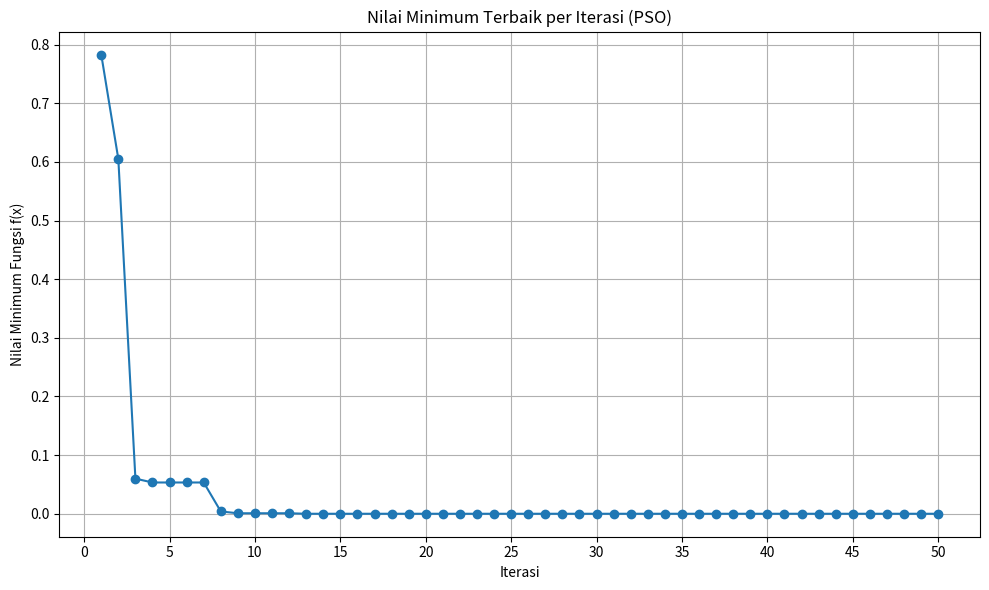

Write the Python code that produced this figure.
import random
import matplotlib.pyplot as plt
import numpy as np

# --- Fungsi Objektif ---
def objective_function(x):
    """Fungsi yang akan diminimalkan."""
    return x**2

# --- Parameter PSO ---
# Diambil dari slide 16 & 17 presentasi
n_particles = 10  # Jumlah partikel [cite: 17]
max_iterations = 50  # Iterasi maksimum [cite: 17]
w = 0.5  # Inersia [cite: 17]
c1 = 1.5  # Koefisien kognitif [cite: 17]
c2 = 1.5  # Koefisien sosial [cite: 17]
search_bounds = (-10, 10)  # Batas pencarian x [cite: 17]

# --- Inisialisasi Partikel ---
particles_pos = np.random.uniform(search_bounds[0], search_bounds[1], n_particles)
particles_vel = np.random.uniform(-abs(search_bounds[1] - search_bounds[0]), abs(search_bounds[1] - search_bounds[0]), n_particles) # Kecepatan awal bisa random atau nol

# Inisialisasi personal best dan global best
pbest_pos = np.copy(particles_pos)
pbest_val = np.array([objective_function(p) for p in pbest_pos])

gbest_val = np.min(pbest_val)
gbest_pos = pbest_pos[np.argmin(pbest_val)]

best_values_per_iteration = [] # Untuk menyimpan nilai terbaik per iterasi

# --- Algoritma PSO ---
# Mengacu pada algoritma umum PSO yang dijelaskan di slide 4 dan 5
print(f"Memulai PSO untuk fungsi f(x) = x^2")
print(f"Parameter: Partikel={n_particles}, Iterasi={max_iterations}, w={w}, c1={c1}, c2={c2}")
print(f"Batas pencarian: {search_bounds[0]} <= x <= {search_bounds[1]}\n")

for iteration in range(max_iterations):
    for i in range(n_particles):
        # Hitung nilai fitness (langkah dari slide 5)
        current_fitness = objective_function(particles_pos[i])

        # Update personal best (langkah dari slide 5)
        if current_fitness < pbest_val[i]:
            pbest_val[i] = current_fitness
            pbest_pos[i] = particles_pos[i]

        # Update global best (langkah dari slide 5)
        if current_fitness < gbest_val:
            gbest_val = current_fitness
            gbest_pos = particles_pos[i]

    # Update kecepatan dan posisi partikel
    for i in range(n_particles):
        r1 = random.random()
        r2 = random.random()

        # Update kecepatan (Persamaan 4-1 pada slide 5, meskipun tidak ditampilkan eksplisit)
        cognitive_component = c1 * r1 * (pbest_pos[i] - particles_pos[i])
        social_component = c2 * r2 * (gbest_pos - particles_pos[i])
        particles_vel[i] = w * particles_vel[i] + cognitive_component + social_component

        # Update posisi (Persamaan 4-2 pada slide 5, meskipun tidak ditampilkan eksplisit)
        particles_pos[i] = particles_pos[i] + particles_vel[i]

        # Batasi posisi partikel dalam search_bounds
        if particles_pos[i] < search_bounds[0]:
            particles_pos[i] = search_bounds[0]
            particles_vel[i] *= -0.5 # Opsi: pantulkan dan redam kecepatan
        elif particles_pos[i] > search_bounds[1]:
            particles_pos[i] = search_bounds[1]
            particles_vel[i] *= -0.5 # Opsi: pantulkan dan redam kecepatan

    best_values_per_iteration.append(gbest_val)
    if (iteration + 1) % 10 == 0 or iteration == 0:
        print(f"Iterasi {iteration + 1}/{max_iterations}: Nilai minimum sementara = {gbest_val:.6f}, Posisi x terbaik = {gbest_pos:.6f}")

# --- Cetak Hasil ---
print("\n--- Hasil Optimasi PSO ---")
print(f"Nilai minimum ditemukan: {gbest_val:.6f}") # Sesuai permintaan tugas [cite: 17]
print(f"Posisi x terbaik: {gbest_pos:.6f}") # Sesuai permintaan tugas [cite: 17]

# --- Buat Grafik ---
# Sesuai permintaan tugas [cite: 17]
plt.figure(figsize=(10, 6))
plt.plot(range(1, max_iterations + 1), best_values_per_iteration, marker='o', linestyle='-')
plt.title('Nilai Minimum Terbaik per Iterasi (PSO)')
plt.xlabel('Iterasi')
plt.ylabel('Nilai Minimum Fungsi f(x)')
plt.grid(True)
plt.xticks(np.arange(0, max_iterations + 1, step=max(1, max_iterations//10))) # Membuat tick x lebih rapi
plt.tight_layout()
plt.show()